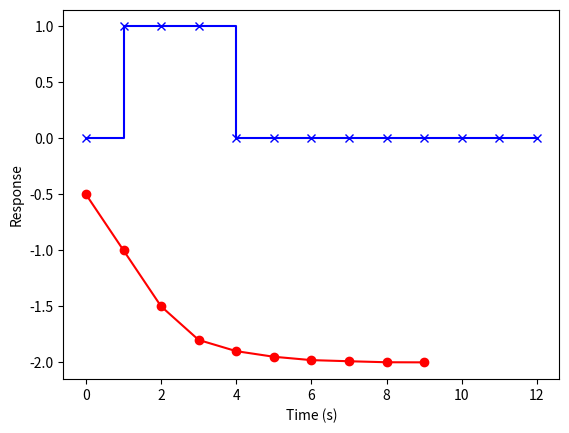
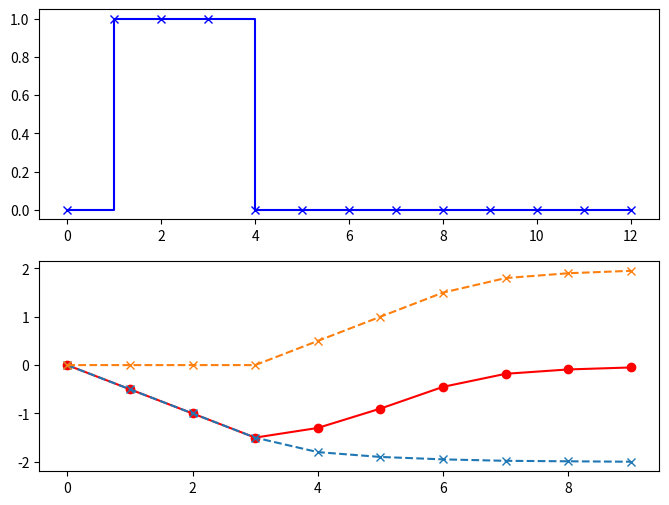

Source code (Python) for these figures, in order:
# -*- coding: utf-8 -*-
# ---
# jupyter:
#   jupytext:
#     text_representation:
#       extension: .py
#       format_name: light
#       format_version: '1.5'
#       jupytext_version: 1.4.0
#   kernelspec:
#     display_name: Python 3
#     language: python
#     name: python3
# ---

# # Implementing Dynamic Matrix Control in Python
#
# #### Author: Siang Lim, February 2020
#
# ** work in progress **
#
# - Contents of this notebook are derived from DMC literature:
#     - Hokanson, D. A., & Gerstle, J. G. (1992). **Dynamic Matrix Control Multivariable Controllers.** Practical Distillation Control, 248–271.
#     - Sorensen, R. C., & Cutler, C. R. (1998). **LP integrates economics into dynamic matrix control.** Hydrocarbon processing (International ed.), 77(9), 57-65.
#     - Morshedi, A. M., Cutler, C. R., & Skrovanek, T. A. (1985, June). **Optimal solution of dynamic matrix control with linear programing techniques (LDMC).** In 1985 American Control Conference (pp. 199-208). IEEE.

import numpy as np
import matplotlib.pyplot as plt

# # Definitions
#
# #### Independent Variables
#
# - MV (Manipulated Variables)
#     - Variables that we can move directly, valves, feed rate etc.
#
# - FF (Feedforward Variables)
#     - Disturbances that we can't control directly - ambient temperature.
#
# #### Dependent Variables
# - Variables that change due to a change in the independent variables, e.g. temperatures, pressures
#

# ## Step Response Convolution Model

# The sequence $a_j$, where $j = 0,1,2,3 \dots$ is the step response convolution model, which is the basis for DMC.
#
# Remembering that everything so far is in deviation variables, at is no more than a series of numbers based on
# a set length (time to steady state) and a set sampling interval.
#
# There is no set form of the model, other than that steady state is reached by the last interval. In fact, the last
# value $a_t$ is the process steady-state gain. 

a = -np.array([0.5,1.0,1.5,1.8,1.9,1.95,1.98,1.99,1.999,2])

# %matplotlib inline
plt.plot(a, '-or')
plt.xlabel("Time (s)")
plt.ylabel("Response")

# ## Inputs

# For a lined out process with a single step in $u$ at time 0:
#
# $$ \Delta u_0 = u_0 - u_{-1} $$
#
# then
#
# $$ y_1 - y_0 = a_1 \Delta u_0 $$
# $$ y_2 - y_0 = a_2 \Delta u_0 $$
# $$ y_3 - y_0 = a_3 \Delta u_0 $$
# $$ y_4 - y_0 = a_4 \Delta u_0 $$
# $$ \vdots $$
# $$ y_t - y_0 = a_t \Delta u_0 $$
#
# This is essentially the definition of the step response convolution model described before. What is interesting about this is that we can calculate what y will be at each interval for successive moves in u.
#
# For example purposes only, let us examine a series of three moves "into the future": one now, one at the next time interval, and one two time intervals into the future: 
#
# $$ \Delta u_0 = u_0 - u_{-1} $$
# $$ \Delta u_1 = u_1 - u_{0} $$
# $$ \Delta u_2 = u_2 - u_{1} $$

U = np.atleast_2d(np.array([0,1,0,0,-1])).T
print(U)

I_obs = np.pad(np.cumsum(U),(0,8),'constant')
plt.step(I_obs, '-bx', where="post")

# then
#
# $$ 
# \begin{align}
# y_1 - y_0 & = a_1 \Delta u_0 \\
# y_2 - y_0 & = a_2 \Delta u_0 + a_1 \Delta u_1 \\
# y_3 - y_0 & = a_3 \Delta u_0 + a_2 \Delta u_1 + + a_1 \Delta u_2 \\
# y_4 - y_0 & = a_4 \Delta u_0 + a_3 \Delta u_1 + + a_2 \Delta u_2 \\
# \vdots & \\
# y_t - y_0 & = a_t \Delta u_0 + a_{t-1} \Delta u_1 + + a_{t-2} \Delta u_2 \\
# \end{align}
# $$
#

# +
# Build dynamic matrix
t = a.shape[0]
u = U.shape[0]

A = np.tile(a, (u,1)).T
row_indices = np.atleast_2d(np.arange(t)).T - np.arange(u)
col_indices = np.arange(u)
A = np.tril(A[row_indices,col_indices])
print(A)
# -

Y = np.multiply(A,U.T)
Y_obs = np.matmul(A,U)
U_obs = np.pad(np.cumsum(U),(0,a.shape[0]-U.shape[0]),'constant')

Y

np.nonzero(Y)

np.nonzero(np.any(Y != 0, axis=0))[0]

# +
plt.figure(figsize=(8,6));
plt.subplot(2, 1, 1)
plt.step(I_obs, '-bx', where="post")
plt.subplot(2, 1, 2)
plt.plot(Y_obs,'-or')

# Plot non-zero observations
for i in np.nonzero(np.any(Y != 0, axis=0))[0]:
    plt.plot(Y[:,i],'--x')
# -

# Unfortunately, the process is rarely at steady state when control is initiated. If we somehow knew the past 10 moves in $u$, we could get a series of 10 future predictions of $y$ formulated by extending the preceding logic
# and going back in time. 
#
# Let us call this the vector $y_p$

U_hist = np.array([1,0,0,0,-1,0,0,0,0,0])

A_hist = np.tile(a, (U_hist.shape[0], 1)).T
print(A_hist)

row_shift_indices = np.atleast_2d(np.arange(a.shape[0])).T + np.flip(np.arange(A_hist.shape[0]))
row_shift_indices = np.triu(row_shift_indices)
col_indices = np.arange(A_hist.shape[0])

M = A_hist[row_shift_indices,col_indices]
M[np.tril_indices(M.shape[0])] = a[-1]
print(M)

y_initial = 0

Y_pred = np.matmul(M,U_hist) + y_initial
print(Y_pred)

# The preceding convolution model will be wrong due to unmodelled load disturbances, nonlinearity in the models, and
# modelling errors. One way to correct for these is by calculating a prediction error $b$ at the current time and then adjusting the predictions. In equation form:
#
# $$ b = y_0^{actual} - y_0^{pred} $$

y0_actual = 0

# Then the vector y^{pred} is corrected by $b$ for predictions 1 to 10 as 
#
# $$ y_i^{pc} = y_i^{pred} + b  $$
#
# Where $y^{pc}$ is the vector of corrected predictions.

b = y0_actual - Y_pred[0]

# The equation becomes
#
#
# $$ 
# \begin{align}
# y_1 - y_0 & = a_1 \Delta u_0 + y_1^{pc} \\
# y_2 - y_0 & = a_2 \Delta u_0 + a_1 \Delta u_1 + y_2^{pc} \\
# y_3 - y_0 & = a_3 \Delta u_0 + a_2 \Delta u_1 + + a_1 \Delta u_2 + y_3^{pc} \\
# y_4 - y_0 & = a_4 \Delta u_0 + a_3 \Delta u_1 + + a_2 \Delta u_2 + y_4^{pc} \\
# \vdots & \\
# y_t - y_0 & = a_t \Delta u_0 + a_{t-1} \Delta u_1 + + a_{t-2} \Delta u_2 + y_t^{pc} \\
# \end{align}
# $$
#
# In vector form:
#
# $$ y = y^{pc} + A\Delta u $$

# # Control Law
#
# From the preceding text, we have a set of
# future predictions of $y$ based on past moves
# and a set of future values of $y$ with a set of
# three moves. 
#
# Let us now assume that we
# have a desired target for $y$ called $y^{SP}$. (We,
# of course, need this for any control action!)
#
# One criterion we can use is to minimize the
# error squared over the time between now
# and the future (that is, to use the least squares criterion). In vector equation form:
#
# $$ \min (y^{sp} - y)^2 $$
#
# Substituting the previous equation:
#
# $$ \min (y^{sp} - y^{pc} + A\Delta u)^2 $$




